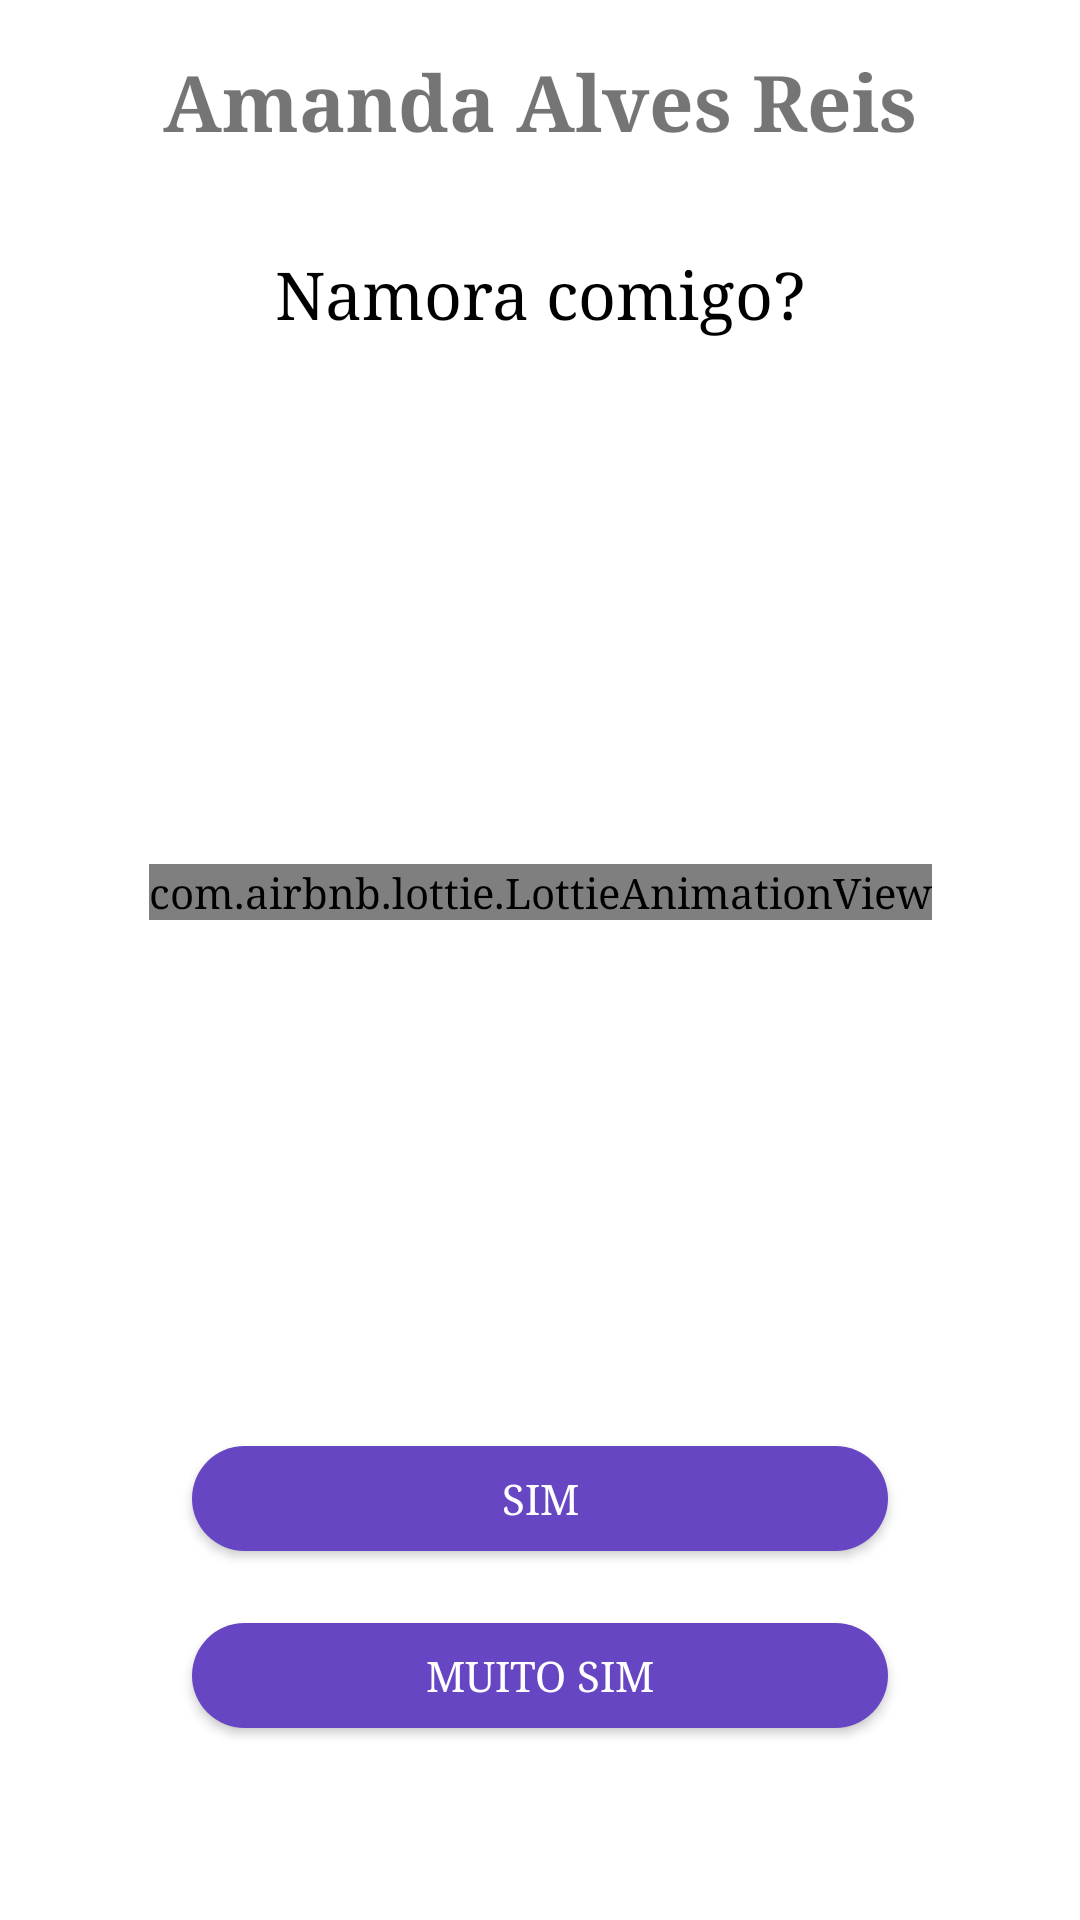

Layout XML and referenced resources for this Android screen:
<!-- AndroidManifest.xml: application theme AppTheme -->
<!-- res/layout/lov_screen_six.xml -->
<?xml version="1.0" encoding="utf-8"?>
<androidx.constraintlayout.widget.ConstraintLayout xmlns:android="http://schemas.android.com/apk/res/android"
    xmlns:app="http://schemas.android.com/apk/res-auto"
    android:layout_width="match_parent"
    android:layout_height="match_parent"
    android:background="@android:color/white">

    <TextView
        android:id="@+id/textView"
        android:layout_width="0dp"
        android:layout_height="wrap_content"
        android:layout_marginStart="16dp"
        android:layout_marginTop="16dp"
        android:layout_marginEnd="16dp"
        android:text="Amanda Alves Reis"
        android:textAlignment="center"
        android:textSize="26sp"
        android:textStyle="bold"
        app:layout_constraintEnd_toEndOf="parent"
        app:layout_constraintStart_toStartOf="parent"
        app:layout_constraintTop_toTopOf="parent" />

    <TextView
        android:id="@+id/textView4"
        android:layout_width="0dp"
        android:layout_height="wrap_content"
        android:layout_marginStart="24dp"
        android:layout_marginTop="32dp"
        android:layout_marginEnd="24dp"
        android:text="Namora comigo?"
        android:textAlignment="center"
        android:textColor="@color/coloBlackAbsolute"
        android:textSize="22sp"
        app:layout_constraintEnd_toEndOf="parent"
        app:layout_constraintStart_toStartOf="parent"
        app:layout_constraintTop_toBottomOf="@+id/textView">

    </TextView>

    <com.airbnb.lottie.LottieAnimationView
        android:id="@+id/lov_screen_six_animation"
        android:layout_width="wrap_content"
        android:layout_height="wrap_content"
        android:scaleType="centerCrop"
        app:layout_constraintBottom_toTopOf="@+id/lov_screen_six_btn_yes"
        app:layout_constraintEnd_toEndOf="parent"
        app:layout_constraintStart_toStartOf="parent"
        app:layout_constraintTop_toBottomOf="@+id/textView4"
        app:lottie_loop="false" />

    <Button
        android:id="@+id/lov_screen_six_btn_yes"
        android:layout_width="0dp"
        android:layout_height="35dp"
        android:layout_marginStart="64dp"
        android:layout_marginEnd="64dp"
        android:layout_marginBottom="24dp"
        android:background="@drawable/buttonshape_form_schedule_save"
        android:clickable="true"
        android:focusable="true"
        android:text="Sim"
        android:textColor="#ffffff"
        app:layout_constraintBottom_toTopOf="@id/lov_screen_six_btn_yes_yes"
        app:layout_constraintEnd_toEndOf="parent"
        app:layout_constraintStart_toStartOf="parent" />

    <Button
        android:id="@+id/lov_screen_six_btn_yes_yes"
        android:layout_width="0dp"
        android:layout_height="35dp"
        android:layout_marginStart="64dp"
        android:layout_marginTop="24dp"
        android:layout_marginEnd="64dp"
        android:layout_marginBottom="64dp"
        android:background="@drawable/buttonshape_form_schedule_save"
        android:clickable="true"
        android:focusable="true"
        android:text="Muito Sim"
        android:textColor="#ffffff"
        app:layout_constraintBottom_toBottomOf="parent"
        app:layout_constraintEnd_toEndOf="parent"
        app:layout_constraintStart_toStartOf="parent" />

</androidx.constraintlayout.widget.ConstraintLayout>
<!-- resources referenced by this layout -->
<resources>
  <color name="coloBlackAbsolute">#000000</color>
  <!-- drawable buttonshape_form_schedule_save (drawable) -->
  <?xml version="1.0" encoding="utf-8"?>
  <shape xmlns:android="http://schemas.android.com/apk/res/android"
      android:shape="rectangle">
      <corners android:radius="30dp" />
      <solid android:color="@color/colorAccent" />
      <padding
          android:bottom="0dp"
          android:left="0dp"
          android:right="0dp"
          android:top="0dp" />
      <size
          android:width="250dp"
          android:height="32dp" />
  </shape>
  <style name="AppTheme" parent="Theme.MaterialComponents.DayNight.DarkActionBar">
          
          <item name="colorPrimary">@color/colorPrimary</item>
          <item name="colorPrimaryDark">@color/colorPrimaryDark</item>
          <item name="colorAccent">@color/colorAccent</item>
          <item name="android:typeface">serif</item>
      </style>
  <color name="colorAccent">#6746c3</color>
  <color name="colorPrimary">#311b92</color>
  <color name="colorPrimaryDark">#000063</color>
</resources>
